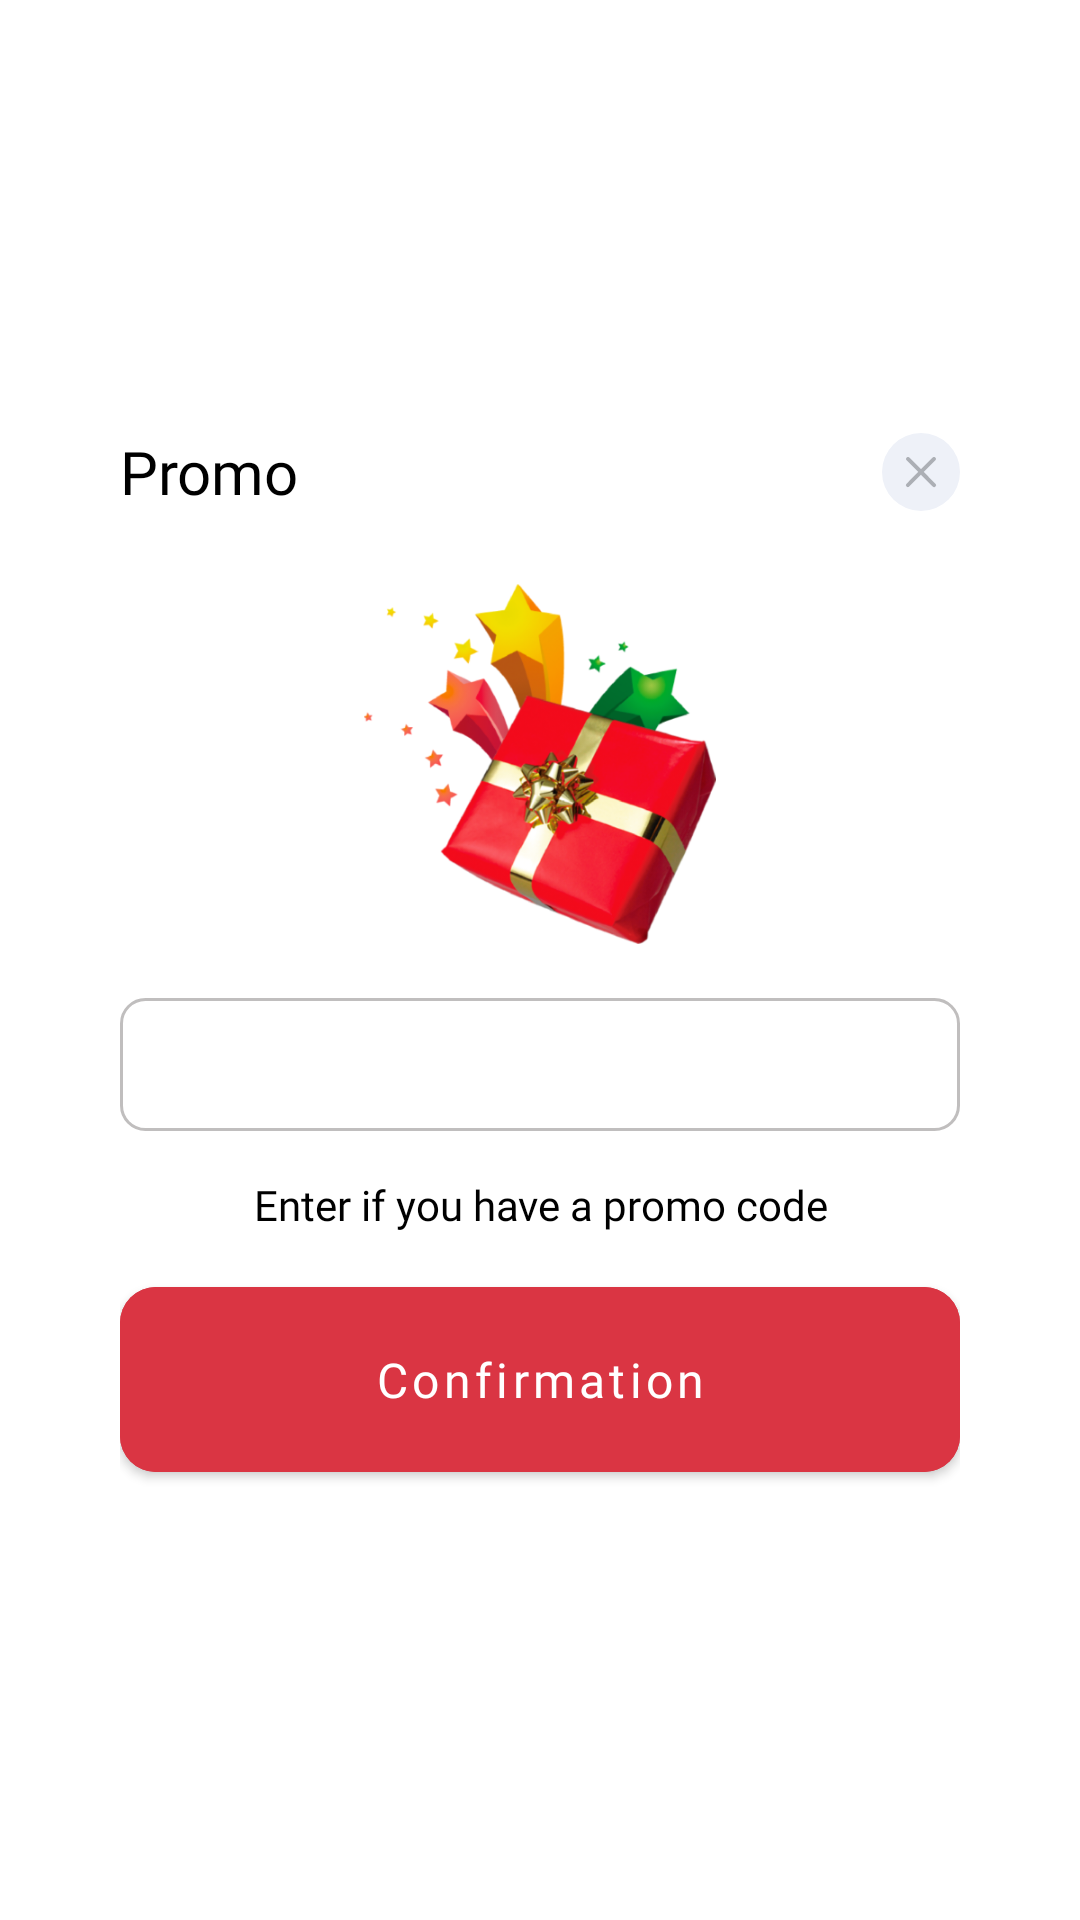

Layout XML and referenced resources for this Android screen:
<!-- AndroidManifest.xml: application theme Theme.Barbershop -->
<!-- res/layout/promo_dialog.xml -->
<?xml version="1.0" encoding="utf-8"?>
<androidx.constraintlayout.widget.ConstraintLayout xmlns:android="http://schemas.android.com/apk/res/android"
    xmlns:app="http://schemas.android.com/apk/res-auto"
    android:layout_width="match_parent"
    android:layout_height="match_parent">

    <androidx.constraintlayout.widget.ConstraintLayout
        android:layout_width="match_parent"
        android:layout_height="wrap_content"
        android:layout_marginStart="16dp"
        android:layout_marginEnd="16dp"
        android:background="@drawable/chip_rounded_corners"
        android:padding="24dp"
        app:layout_constraintBottom_toBottomOf="parent"
        app:layout_constraintEnd_toEndOf="parent"
        app:layout_constraintStart_toStartOf="parent"
        app:layout_constraintTop_toTopOf="parent">

        <TextView
            android:id="@+id/textView2"
            android:layout_width="wrap_content"
            android:layout_height="wrap_content"
            android:fontFamily="@font/proxima_nova_bold"
            android:text="Promo"
            android:textColor="#000000"
            android:textSize="20sp"
            app:layout_constraintStart_toStartOf="parent"
            app:layout_constraintTop_toTopOf="parent" />

        <ImageView
            android:id="@+id/closeDialogAuth"
            android:layout_width="26dp"
            android:layout_height="26dp"
            android:layout_gravity="center_vertical"
            android:src="@drawable/ic_close"
            app:layout_constraintBottom_toBottomOf="@+id/textView2"
            app:layout_constraintEnd_toEndOf="parent"
            app:layout_constraintTop_toTopOf="@+id/textView2" />

        <ImageView
            android:id="@+id/imageView2"
            android:layout_width="120dp"
            android:layout_height="120dp"
            android:layout_marginTop="24dp"
            android:src="@drawable/gift"
            app:layout_constraintEnd_toEndOf="parent"
            app:layout_constraintStart_toStartOf="parent"
            app:layout_constraintTop_toBottomOf="@+id/textView2" />

        <EditText
            android:id="@+id/editText"
            android:layout_width="match_parent"
            android:layout_height="wrap_content"
            android:layout_marginTop="18dp"
            android:background="@drawable/search_corners"
            android:numeric="integer"
            android:padding="10dp"
            android:textColor="@color/black"
            app:layout_constraintLeft_toLeftOf="parent"
            app:layout_constraintRight_toRightOf="parent"
            app:layout_constraintTop_toBottomOf="@+id/imageView2" />

        <TextView
            android:id="@+id/textView3"
            android:layout_width="match_parent"
            android:layout_height="wrap_content"
            android:layout_marginTop="15dp"
            android:fontFamily="@font/proxima_nova_light"
            android:gravity="center"
            android:text="Enter if you have a promo code"
            android:textColor="#000000"
            android:textSize="14sp"
            app:layout_constraintEnd_toEndOf="parent"
            app:layout_constraintStart_toStartOf="parent"
            app:layout_constraintTop_toBottomOf="@+id/editText" />

        <com.google.android.material.button.MaterialButton
            android:id="@+id/buttonNavigateToAuthPage"
            style="@style/Widget.MaterialComponents.Button"
            android:layout_width="match_parent"
            android:layout_height="wrap_content"
            android:layout_marginTop="12dp"
            android:backgroundTint="@color/primary"
            android:fontFamily="@font/proxima_nova_bold"
            android:padding="20dp"
            android:text="Confirmation"
            android:textAllCaps="false"
            android:textSize="16sp"
            app:cornerRadius="12dp"
            app:layout_constraintBottom_toBottomOf="parent"
            app:layout_constraintEnd_toEndOf="parent"
            app:layout_constraintStart_toStartOf="parent"
            app:layout_constraintTop_toBottomOf="@+id/textView3" />

    </androidx.constraintlayout.widget.ConstraintLayout>

</androidx.constraintlayout.widget.ConstraintLayout>
<!-- resources referenced by this layout -->
<resources>
  <color name="black">#FF000000</color>
  <color name="primary">#DA3543</color>
  <!-- drawable gift: png bitmap (drawable-v24, 141943 bytes) -->
  <!-- drawable ic_close (drawable-v24) -->
  <vector xmlns:android="http://schemas.android.com/apk/res/android"
      android:width="26dp"
      android:height="26dp"
      android:viewportWidth="26"
      android:viewportHeight="26">
      <path
          android:fillColor="#eef1f8"
          android:pathData="M13,13m-13,0a13,13 0,1 1,26 0a13,13 0,1 1,-26 0" />
      <path
          android:fillColor="#acafb5"
          android:pathData="M13.916,12.996 L17.81,9.106A0.648,0.648 0,0 0,16.894 8.19L13,12.084 9.106,8.19A0.648,0.648 0,0 0,8.19 9.106L12.084,12.996 8.19,16.896a0.648,0.648 0,1 0,0.916 0.916L13,13.916 16.894,17.81A0.648,0.648 0,1 0,17.81 16.896ZM13.916,12.996" />
  </vector>
  <!-- drawable search_corners (drawable) -->
  <?xml version="1.0" encoding="utf-8"?>
  <shape xmlns:android="http://schemas.android.com/apk/res/android"
      android:shape="rectangle">
      <corners
          android:radius="8dp"/>
      <stroke
          android:color="#C0BEBE"
          android:width="1dp"/>
  <solid android:color="@color/white"/>
  </shape>
  <style name="Theme.Barbershop" parent="Theme.MaterialComponents.DayNight.NoActionBar">
          
          <item name="colorPrimary">@color/purple_500</item>
          <item name="colorPrimaryVariant">@color/purple_700</item>
          <item name="colorOnPrimary">@color/white</item>
          
          <item name="colorSecondary">@color/teal_200</item>
          <item name="colorSecondaryVariant">@color/teal_700</item>
          <item name="colorOnSecondary">@color/black</item>
          
          <item name="android:statusBarColor" tools:targetApi="l">@color/primary</item>
          
      </style>
  <color name="white">#FFFFFFFF</color>
  <color name="purple_500">#FF6200EE</color>
  <color name="purple_700">#FF3700B3</color>
  <color name="teal_200">#FF03DAC5</color>
  <color name="teal_700">#FF018786</color>
</resources>
